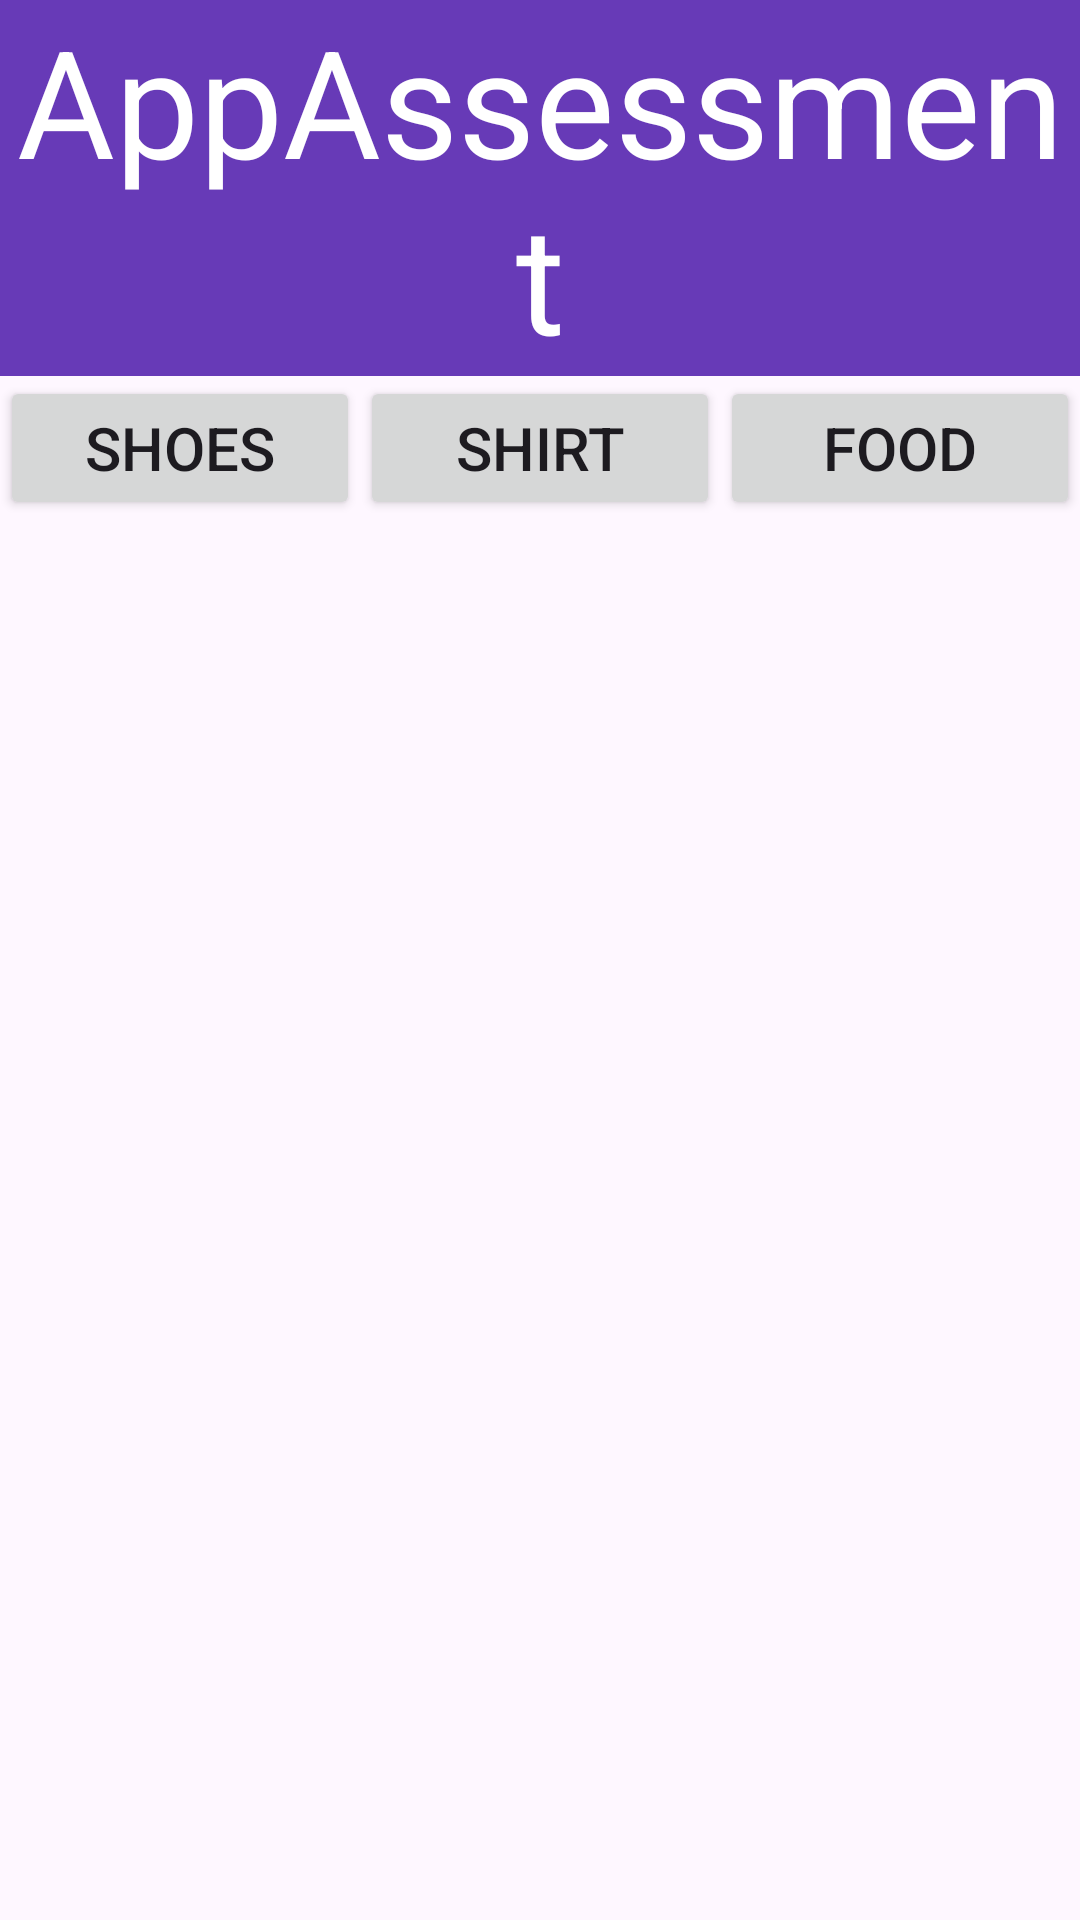

Reconstruct the res/layout file that produces this screen, plus the resources it refers to.
<!-- AndroidManifest.xml: application theme Theme.GSLC -->
<!-- res/layout/activity_main.xml -->
<?xml version="1.0" encoding="utf-8"?>
<LinearLayout xmlns:android="http://schemas.android.com/apk/res/android"
    xmlns:app="http://schemas.android.com/apk/res-auto"
    xmlns:tools="http://schemas.android.com/tools"
    android:layout_width="match_parent"
    android:layout_height="wrap_content"
    android:orientation="vertical"
    tools:context=".MainActivity">

    <TextView
        android:id="@+id/AppAssessment"
        android:layout_width="match_parent"
        android:layout_height="wrap_content"
        android:autoText="false"
        android:background="#673AB7"
        android:text="AppAssessment"
        android:textAlignment="center"
        android:textColor="#FFFFFF"
        android:textSize="50sp" />

    <LinearLayout
        android:layout_width="match_parent"
        android:layout_height="match_parent"
        android:orientation="horizontal">

        <Button
            android:id="@+id/btnShoes"
            android:layout_width="wrap_content"
            android:layout_height="wrap_content"
            android:layout_weight="1"
            android:text="Shoes"
            android:textSize="20sp" />

        <Button
            android:id="@+id/btnShirt"
            android:layout_width="wrap_content"
            android:layout_height="wrap_content"
            android:layout_weight="1"
            android:text="Shirt"
            android:textSize="20sp" />

        <Button
            android:id="@+id/btnFood"
            android:layout_width="wrap_content"
            android:layout_height="wrap_content"
            android:layout_weight="1"
            android:text="Food"
            android:textSize="20sp" />

    </LinearLayout>

    <LinearLayout
        android:layout_width="match_parent"
        android:layout_height="843dp"
        android:orientation="vertical">

        <androidx.fragment.app.FragmentContainerView
            android:id="@+id/fragmentContainerView"
            android:name="com.example.gslc.ShoesFragment"
            android:layout_width="match_parent"
            android:layout_height="843dp" />
    </LinearLayout>

</LinearLayout>
<!-- resources referenced by this layout -->
<resources>
  <style name="Theme.GSLC" parent="Base.Theme.GSLC" />
  <style name="Base.Theme.GSLC" parent="Theme.Material3.DayNight.NoActionBar">
          
          
      </style>
</resources>
